Run: headless pygame with SDL's dummy video driver; simulated clock (each Clock.tick advances the game by its frame time, no real sleeping); random seed 0; keys injected as events and as key.get_pressed() state; mouse plan: one left click at the window centre at the start of phase 2, then a move to the lower-right quarter at the start of phase 3; restart key R tapped at the start of phases 3 and 4.
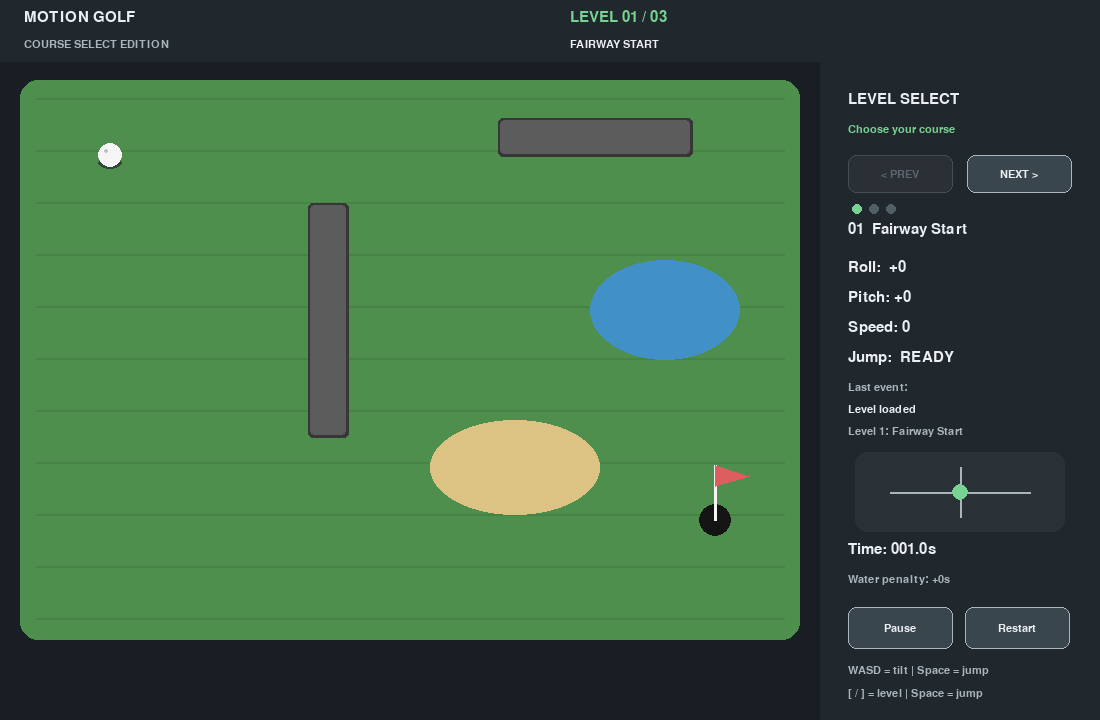
Frame 1 of 4 · flips 1–60 · no input
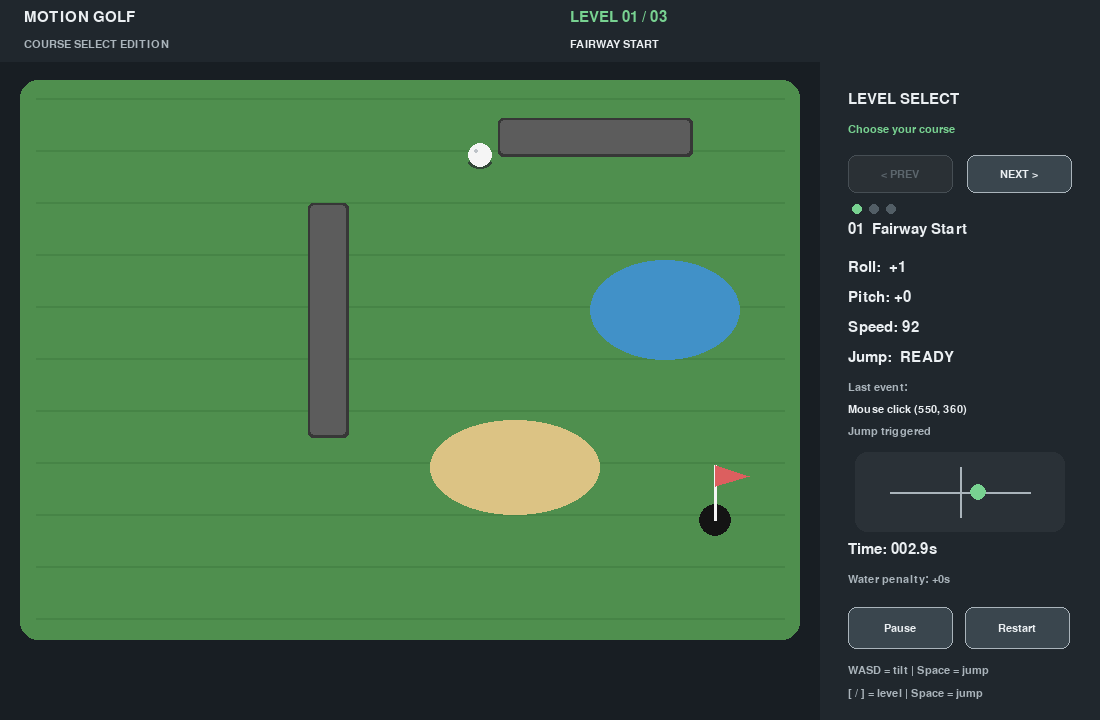
Frame 2 of 4 · flips 61–180 · clicked the window centre · tapped SPACE, RETURN · held RIGHT (→), D
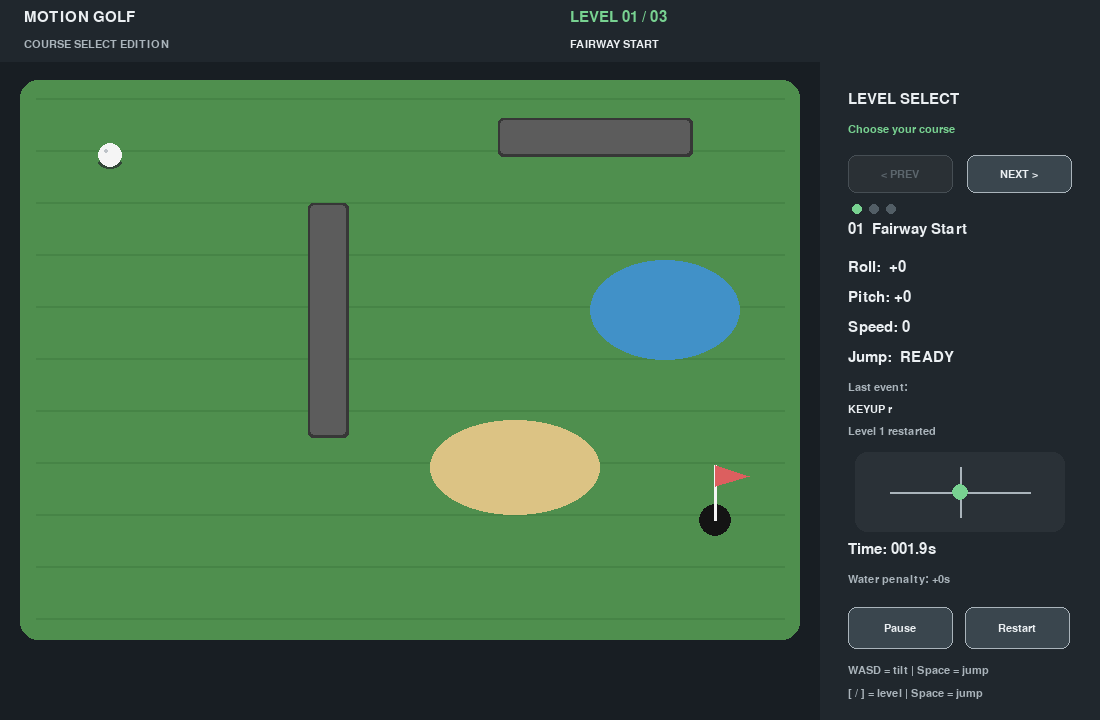
Frame 3 of 4 · flips 181–300 · moved the mouse to the lower-right quarter · tapped R · held DOWN (↓), S
Frame 4 of 4 · flips 301–420 · tapped R · held LEFT (←), A, UP (↑), W · screen unchanged from frame 3, image omitted

The pygame program that drew these frames:


import math
import sys
import pygame

pygame.init()

# Disable text-input/IME composition for this game window.
# We only need physical game-control keys.
try:
    pygame.key.stop_text_input()
except Exception:
    pass

WIDTH, HEIGHT = 1100, 720
GAME_W = 820
HUD_X = GAME_W
FPS = 60

screen = pygame.display.set_mode((WIDTH, HEIGHT))
pygame.display.set_caption("Motion Golf - Stage 1 v4")
clock = pygame.time.Clock()

FONT = pygame.font.SysFont("arial", 22)
SMALL = pygame.font.SysFont("arial", 17)
BIG = pygame.font.SysFont("arial", 44, bold=True)

BG = (24, 30, 35)
GRASS = (79, 143, 78)
GRASS_2 = (70, 132, 70)
WHITE = (245, 245, 245)
BLACK = (20, 20, 20)
WALL = (92, 92, 92)
WALL_EDGE = (55, 55, 55)
LOW_WALL = (38, 48, 55)
LOW_WALL_EDGE = (16, 21, 25)
LOW_WALL_HIGHLIGHT = (72, 84, 92)
SAND = (220, 195, 132)
WATER = (65, 145, 200)
PANEL = (32, 39, 45)
TEXT = (235, 239, 242)
MUTED = (170, 180, 187)
ACCENT = (120, 210, 145)
RED = (220, 95, 95)
BUTTON = (58, 70, 78)
BUTTON_HOVER = (72, 86, 95)

PLAY_RECT = pygame.Rect(20, 80, GAME_W - 40, 560)

LEVELS = [
    {
        "name": "Fairway Start",
        "spawn": (110, 155),
        "hole": (715, 520),
        "walls": [
            pygame.Rect(310, 205, 36, 230),
            pygame.Rect(500, 120, 190, 34),
        ],
        "low_walls": [],
        "sand": [pygame.Rect(430, 420, 170, 95)],
        "water": [pygame.Rect(590, 260, 150, 100)],
    },
    {
        "name": "Twisted Path",
        "spawn": (110, 155),
        "hole": (745, 550),
        "walls": [
            pygame.Rect(235, 80, 30, 330),
            pygame.Rect(385, 330, 30, 310),
            pygame.Rect(530, 80, 30, 340),
            pygame.Rect(265, 205, 120, 24),
            pygame.Rect(415, 255, 115, 24),
            pygame.Rect(560, 455, 155, 24),
            pygame.Rect(75, 300, 25, 150),
            pygame.Rect(650, 95, 26, 180),
            pygame.Rect(165, 520, 75, 24),
        ],
        "low_walls": [],
        "sand": [pygame.Rect(290, 470, 85, 65)],
        "water": [pygame.Rect(445, 440, 60, 65)],
    },
    {
        "name": "Hazard Circuit",
        "spawn": (100, 150),
        "hole": (735, 565),
        "walls": [
            pygame.Rect(190, 80, 28, 265),
            pygame.Rect(320, 300, 28, 340),
            pygame.Rect(450, 80, 28, 300),
            pygame.Rect(580, 280, 28, 360),
            pygame.Rect(220, 410, 100, 24),
            pygame.Rect(355, 500, 80, 24),
            pygame.Rect(478, 185, 102, 24),
            pygame.Rect(610, 390, 120, 24),
            pygame.Rect(45, 430, 120, 24),
        ],
        "low_walls": [
            pygame.Rect(218, 300, 102, 10),
            pygame.Rect(348, 350, 102, 10),
            pygame.Rect(478, 250, 102, 10),
            pygame.Rect(608, 500, 150, 10),
        ],
        "sand": [
            pygame.Rect(225, 380, 85, 55),
            pygame.Rect(365, 220, 70, 60),
            pygame.Rect(630, 440, 80, 60),
        ],
        "water": [
            pygame.Rect(55, 250, 80, 70),
            pygame.Rect(485, 405, 80, 65),
            pygame.Rect(665, 530, 65, 55),
        ],
    },
]

current_level = 0
walls = []
low_walls = []
sand_rects = []
water_rects = []
hole_pos = pygame.Vector2()
hole_radius = 16

BALL_RADIUS = 12
spawn_pos = pygame.Vector2()
ball_pos = spawn_pos.copy()
ball_vel = pygame.Vector2()
ball_height = 0.0
jump_velocity = 0.0

roll = 0.0
pitch = 0.0

sensitivity = 520.0
grass_drag = 0.985
sand_drag = 0.91
max_speed = 360.0
jump_power = 370.0
jump_gravity = 900.0
low_wall_clear_height = 28.0

paused = False
level_complete = False
water_penalty = 0.0
start_ticks = pygame.time.get_ticks()
pause_started = None
paused_total_ms = 0

# IMPORTANT:
# Do NOT use pygame.key.get_pressed().
# We maintain our own held-key set from KEYDOWN / KEYUP.
held_keys = set()

last_event = "Waiting for input"
status_message = "Keyboard control ready"

pause_btn = pygame.Rect(HUD_X + 28, 607, 105, 42)
restart_btn = pygame.Rect(HUD_X + 145, 607, 105, 42)
prev_level_btn = pygame.Rect(HUD_X + 28, 155, 105, 38)
next_level_btn = pygame.Rect(HUD_X + 147, 155, 105, 38)


def reset_ball(penalty=0.0):
    global ball_pos, ball_vel, ball_height, jump_velocity, water_penalty
    ball_pos = spawn_pos.copy()
    ball_vel.update(0, 0)
    ball_height = 0.0
    jump_velocity = 0.0
    water_penalty += penalty


def load_level(index):
    global current_level, walls, low_walls, sand_rects, water_rects
    global hole_pos, spawn_pos, paused, level_complete
    global start_ticks, pause_started, paused_total_ms, water_penalty
    global last_event, status_message

    current_level = max(0, min(index, len(LEVELS) - 1))
    level = LEVELS[current_level]
    walls = [wall.copy() for wall in level["walls"]]
    low_walls = [wall.copy() for wall in level["low_walls"]]
    sand_rects = [sand.copy() for sand in level["sand"]]
    water_rects = [water.copy() for water in level["water"]]
    hole_pos = pygame.Vector2(level["hole"])
    spawn_pos = pygame.Vector2(level["spawn"])

    held_keys.clear()
    paused = False
    level_complete = False
    water_penalty = 0.0
    start_ticks = pygame.time.get_ticks()
    pause_started = None
    paused_total_ms = 0
    reset_ball(0)
    last_event = "Level loaded"
    status_message = f"Level {current_level + 1}: {level['name']}"


def restart_game():
    global paused, level_complete, water_penalty
    global start_ticks, pause_started, paused_total_ms
    global status_message
    held_keys.clear()
    paused = False
    level_complete = False
    water_penalty = 0.0
    start_ticks = pygame.time.get_ticks()
    pause_started = None
    paused_total_ms = 0
    reset_ball(0)
    status_message = f"Level {current_level + 1} restarted"


def toggle_pause():
    global paused, pause_started, paused_total_ms, status_message
    now = pygame.time.get_ticks()
    if not paused:
        paused = True
        pause_started = now
        held_keys.clear()
        status_message = "Paused"
    else:
        paused = False
        if pause_started is not None:
            paused_total_ms += now - pause_started
        pause_started = None
        status_message = "Resumed"


def switch_level(delta):
    target = max(0, min(current_level + delta, len(LEVELS) - 1))
    if target != current_level:
        load_level(target)


def circle_rect_collision(center, radius, rect):
    nearest_x = max(rect.left, min(center.x, rect.right))
    nearest_y = max(rect.top, min(center.y, rect.bottom))
    dx = center.x - nearest_x
    dy = center.y - nearest_y
    return dx * dx + dy * dy < radius * radius


def point_in_any_rect(point, rects):
    return any(r.collidepoint(point.x, point.y) for r in rects)


def resolve_rect_collision(rect, old_pos):
    global ball_pos, ball_vel

    if not circle_rect_collision(ball_pos, BALL_RADIUS, rect):
        return

    test_x = pygame.Vector2(ball_pos.x, old_pos.y)
    test_y = pygame.Vector2(old_pos.x, ball_pos.y)
    hit_x = circle_rect_collision(test_x, BALL_RADIUS, rect)
    hit_y = circle_rect_collision(test_y, BALL_RADIUS, rect)

    if hit_x and not hit_y:
        ball_pos.x = old_pos.x
        ball_vel.x *= -0.35
    elif hit_y and not hit_x:
        ball_pos.y = old_pos.y
        ball_vel.y *= -0.35
    else:
        ball_pos = old_pos.copy()
        ball_vel *= -0.25


def resolve_wall_collision(old_pos):
    for wall in walls:
        resolve_rect_collision(wall, old_pos)

    if ball_height < low_wall_clear_height:
        for low_wall in low_walls:
            resolve_rect_collision(low_wall, old_pos)


def update_input_from_held():
    global roll, pitch

    left = pygame.K_a in held_keys or pygame.K_LEFT in held_keys
    right = pygame.K_d in held_keys or pygame.K_RIGHT in held_keys
    up = pygame.K_w in held_keys or pygame.K_UP in held_keys
    down = pygame.K_s in held_keys or pygame.K_DOWN in held_keys

    roll = float(right) - float(left)
    pitch = float(down) - float(up)


def update_physics(dt):
    global ball_pos, ball_vel, ball_height, jump_velocity, level_complete

    if paused or level_complete:
        return

    accel = pygame.Vector2(roll, pitch)
    if accel.length_squared() > 1:
        accel = accel.normalize()

    ball_vel += accel * sensitivity * dt

    drag = sand_drag if point_in_any_rect(ball_pos, sand_rects) else grass_drag
    ball_vel *= drag ** (dt * 60)

    if ball_vel.length() > max_speed:
        ball_vel.scale_to_length(max_speed)

    old_pos = ball_pos.copy()
    ball_pos += ball_vel * dt

    if ball_pos.x - BALL_RADIUS < PLAY_RECT.left:
        ball_pos.x = PLAY_RECT.left + BALL_RADIUS
        ball_vel.x *= -0.35
    elif ball_pos.x + BALL_RADIUS > PLAY_RECT.right:
        ball_pos.x = PLAY_RECT.right - BALL_RADIUS
        ball_vel.x *= -0.35

    if ball_pos.y - BALL_RADIUS < PLAY_RECT.top:
        ball_pos.y = PLAY_RECT.top + BALL_RADIUS
        ball_vel.y *= -0.35
    elif ball_pos.y + BALL_RADIUS > PLAY_RECT.bottom:
        ball_pos.y = PLAY_RECT.bottom - BALL_RADIUS
        ball_vel.y *= -0.35

    resolve_wall_collision(old_pos)

    if ball_height > 0 or jump_velocity > 0:
        jump_velocity -= jump_gravity * dt
        ball_height += jump_velocity * dt
        if ball_height <= 0:
            ball_height = 0
            jump_velocity = 0

    if ball_height < 12 and point_in_any_rect(ball_pos, water_rects):
        reset_ball(3.0)

    if (
        ball_height == 0
        and ball_pos.distance_to(hole_pos) < hole_radius + 4
        and ball_vel.length() < 95
    ):
        level_complete = True
        ball_vel.update(0, 0)


def current_elapsed_seconds():
    now = pygame.time.get_ticks()
    extra_pause = 0
    if paused and pause_started is not None:
        extra_pause = now - pause_started
    active_ms = now - start_ticks - paused_total_ms - extra_pause
    return max(0.0, active_ms / 1000.0)


def draw_button(rect, label, enabled=True):
    mouse = pygame.mouse.get_pos()
    if enabled:
        color = BUTTON_HOVER if rect.collidepoint(mouse) else BUTTON
        text_color = TEXT
        border_color = MUTED
    else:
        color = (42, 48, 53)
        text_color = (92, 102, 109)
        border_color = (70, 78, 84)
    pygame.draw.rect(screen, color, rect, border_radius=8)
    pygame.draw.rect(screen, border_color, rect, 1, border_radius=8)
    txt = SMALL.render(label, True, text_color)
    screen.blit(txt, txt.get_rect(center=rect.center))


def draw_course():
    screen.fill(BG)

    pygame.draw.rect(screen, PANEL, (0, 0, WIDTH, 62))
    screen.blit(FONT.render("MOTION GOLF", True, TEXT), (24, 10))
    screen.blit(SMALL.render("COURSE SELECT EDITION", True, MUTED), (24, 39))
    screen.blit(
        FONT.render(f"LEVEL {current_level + 1:02d} / {len(LEVELS):02d}", True, ACCENT),
        (570, 10),
    )
    screen.blit(
        SMALL.render(LEVELS[current_level]["name"].upper(), True, TEXT),
        (570, 39),
    )

    pygame.draw.rect(screen, GRASS, PLAY_RECT, border_radius=18)

    for y in range(PLAY_RECT.top + 18, PLAY_RECT.bottom - 10, 52):
        pygame.draw.line(
            screen, GRASS_2,
            (PLAY_RECT.left + 16, y),
            (PLAY_RECT.right - 16, y),
            2
        )

    for r in sand_rects:
        pygame.draw.ellipse(screen, SAND, r)

    for r in water_rects:
        pygame.draw.ellipse(screen, WATER, r)

    for wall in walls:
        pygame.draw.rect(screen, WALL_EDGE, wall.inflate(5, 5), border_radius=5)
        pygame.draw.rect(screen, WALL, wall, border_radius=4)

    for low_wall in low_walls:
        pygame.draw.rect(screen, LOW_WALL_EDGE, low_wall.inflate(3, 3), border_radius=2)
        pygame.draw.rect(screen, LOW_WALL, low_wall, border_radius=2)
        pygame.draw.line(
            screen,
            LOW_WALL_HIGHLIGHT,
            (low_wall.left + 4, low_wall.top + 2),
            (low_wall.right - 4, low_wall.top + 2),
            1,
        )

    pygame.draw.circle(screen, BLACK, hole_pos, hole_radius)
    pygame.draw.line(
        screen, WHITE,
        (int(hole_pos.x), int(hole_pos.y)),
        (int(hole_pos.x), int(hole_pos.y - 55)),
        3
    )
    pygame.draw.polygon(
        screen, RED,
        [
            (hole_pos.x, hole_pos.y - 55),
            (hole_pos.x + 34, hole_pos.y - 44),
            (hole_pos.x, hole_pos.y - 34),
        ],
    )

    shadow_scale = max(5, BALL_RADIUS - int(ball_height / 22))
    pygame.draw.ellipse(
        screen,
        (50, 70, 55),
        (
            int(ball_pos.x - shadow_scale),
            int(ball_pos.y + 8 - shadow_scale / 2),
            shadow_scale * 2,
            shadow_scale,
        ),
    )

    draw_y = int(ball_pos.y - ball_height * 0.20)
    pygame.draw.circle(screen, WHITE, (int(ball_pos.x), draw_y), BALL_RADIUS)
    pygame.draw.circle(screen, (190, 195, 200), (int(ball_pos.x - 4), draw_y - 4), 2)

    pygame.draw.rect(screen, PANEL, (HUD_X, 62, WIDTH - HUD_X, HEIGHT - 62))
    screen.blit(FONT.render("LEVEL SELECT", True, TEXT), (HUD_X + 28, 92))
    screen.blit(SMALL.render("Choose your course", True, ACCENT), (HUD_X + 28, 124))

    draw_button(prev_level_btn, "< PREV", current_level > 0)
    draw_button(next_level_btn, "NEXT >", current_level < len(LEVELS) - 1)

    for index in range(len(LEVELS)):
        dot_color = ACCENT if index == current_level else (82, 94, 102)
        pygame.draw.circle(screen, dot_color, (HUD_X + 37 + index * 17, 209), 5)

    screen.blit(
        FONT.render(f"{current_level + 1:02d}  {LEVELS[current_level]['name']}", True, TEXT),
        (HUD_X + 28, 222),
    )

    values = [
        f"Roll:  {roll:+.0f}",
        f"Pitch: {pitch:+.0f}",
        f"Speed: {ball_vel.length():.0f}",
        f"Jump:  {'AIR' if ball_height > 0 else 'READY'}",
    ]
    for i, line in enumerate(values):
        screen.blit(FONT.render(line, True, TEXT), (HUD_X + 28, 260 + i * 30))

    screen.blit(SMALL.render("Last event:", True, MUTED), (HUD_X + 28, 382))
    screen.blit(SMALL.render(last_event[:28], True, TEXT), (HUD_X + 28, 404))
    screen.blit(SMALL.render(status_message[:30], True, MUTED), (HUD_X + 28, 426))

    indicator = pygame.Rect(HUD_X + 35, 452, 210, 80)
    pygame.draw.rect(screen, (42, 49, 55), indicator, border_radius=12)
    center = pygame.Vector2(indicator.center)
    pygame.draw.line(screen, MUTED, (center.x - 70, center.y), (center.x + 70, center.y), 2)
    pygame.draw.line(screen, MUTED, (center.x, center.y - 25), (center.x, center.y + 25), 2)
    dot = center + pygame.Vector2(roll * 18, pitch * 14)
    pygame.draw.circle(screen, ACCENT, dot, 8)

    final_time = current_elapsed_seconds() + water_penalty
    screen.blit(FONT.render(f"Time: {final_time:05.1f}s", True, TEXT), (HUD_X + 28, 542))
    screen.blit(SMALL.render(f"Water penalty: +{water_penalty:.0f}s", True, MUTED), (HUD_X + 28, 574))

    draw_button(pause_btn, "Resume" if paused else "Pause")
    draw_button(restart_btn, "Restart")

    screen.blit(SMALL.render("WASD = tilt | Space = jump", True, MUTED), (HUD_X + 28, 665))
    footer_hint = "Thin dark wall = jumpable" if low_walls else "[ / ] = level | Space = jump"
    screen.blit(SMALL.render(footer_hint, True, MUTED), (HUD_X + 28, 688))

    if paused:
        overlay = pygame.Surface((GAME_W, HEIGHT), pygame.SRCALPHA)
        overlay.fill((0, 0, 0, 115))
        screen.blit(overlay, (0, 0))
        txt = BIG.render("PAUSED", True, WHITE)
        screen.blit(txt, txt.get_rect(center=(GAME_W // 2, HEIGHT // 2)))

    if level_complete:
        overlay = pygame.Surface((GAME_W, HEIGHT), pygame.SRCALPHA)
        overlay.fill((0, 0, 0, 145))
        screen.blit(overlay, (0, 0))
        txt = BIG.render("LEVEL COMPLETE!", True, WHITE)
        screen.blit(txt, txt.get_rect(center=(GAME_W // 2, 320)))
        if current_level < len(LEVELS) - 1:
            message = "Click NEXT to play the next level"
        else:
            message = "Click PREV to revisit a level"
        sub = FONT.render(message, True, ACCENT)
        screen.blit(sub, sub.get_rect(center=(GAME_W // 2, 380)))


load_level(0)
running = True

while running:
    dt = min(clock.tick(FPS) / 1000.0, 0.05)

    for event in pygame.event.get():
        if event.type == pygame.QUIT:
            running = False

        elif event.type == pygame.WINDOWFOCUSLOST:
            held_keys.clear()
            last_event = "Window focus lost"

        elif event.type == pygame.WINDOWFOCUSGAINED:
            last_event = "Window focus gained"

        elif event.type == pygame.KEYDOWN:
            last_event = f"KEYDOWN {pygame.key.name(event.key)}"
            held_keys.add(event.key)

            if event.key == pygame.K_ESCAPE:
                running = False

            elif event.key == pygame.K_LEFTBRACKET:
                switch_level(-1)

            elif event.key == pygame.K_RIGHTBRACKET:
                switch_level(1)

            elif event.key == pygame.K_SPACE:
                if not paused and not level_complete and ball_height == 0:
                    jump_velocity = jump_power
                    status_message = "Jump triggered"

            # F-keys are used as optional shortcuts because they bypass most IME text handling.
            elif event.key == pygame.K_F1:
                toggle_pause()

            elif event.key == pygame.K_F2:
                restart_game()

            # P/R kept as optional shortcuts only.
            elif event.key == pygame.K_p:
                toggle_pause()

            elif event.key == pygame.K_r:
                restart_game()

        elif event.type == pygame.KEYUP:
            last_event = f"KEYUP {pygame.key.name(event.key)}"
            held_keys.discard(event.key)

        elif event.type == pygame.MOUSEBUTTONDOWN and event.button == 1:
            last_event = f"Mouse click {event.pos}"
            if prev_level_btn.collidepoint(event.pos) and current_level > 0:
                switch_level(-1)
            elif (
                next_level_btn.collidepoint(event.pos)
                and current_level < len(LEVELS) - 1
            ):
                switch_level(1)
            elif pause_btn.collidepoint(event.pos):
                toggle_pause()
            elif restart_btn.collidepoint(event.pos):
                restart_game()

    update_input_from_held()
    update_physics(dt)
    draw_course()
    pygame.display.flip()

pygame.quit()
sys.exit()
